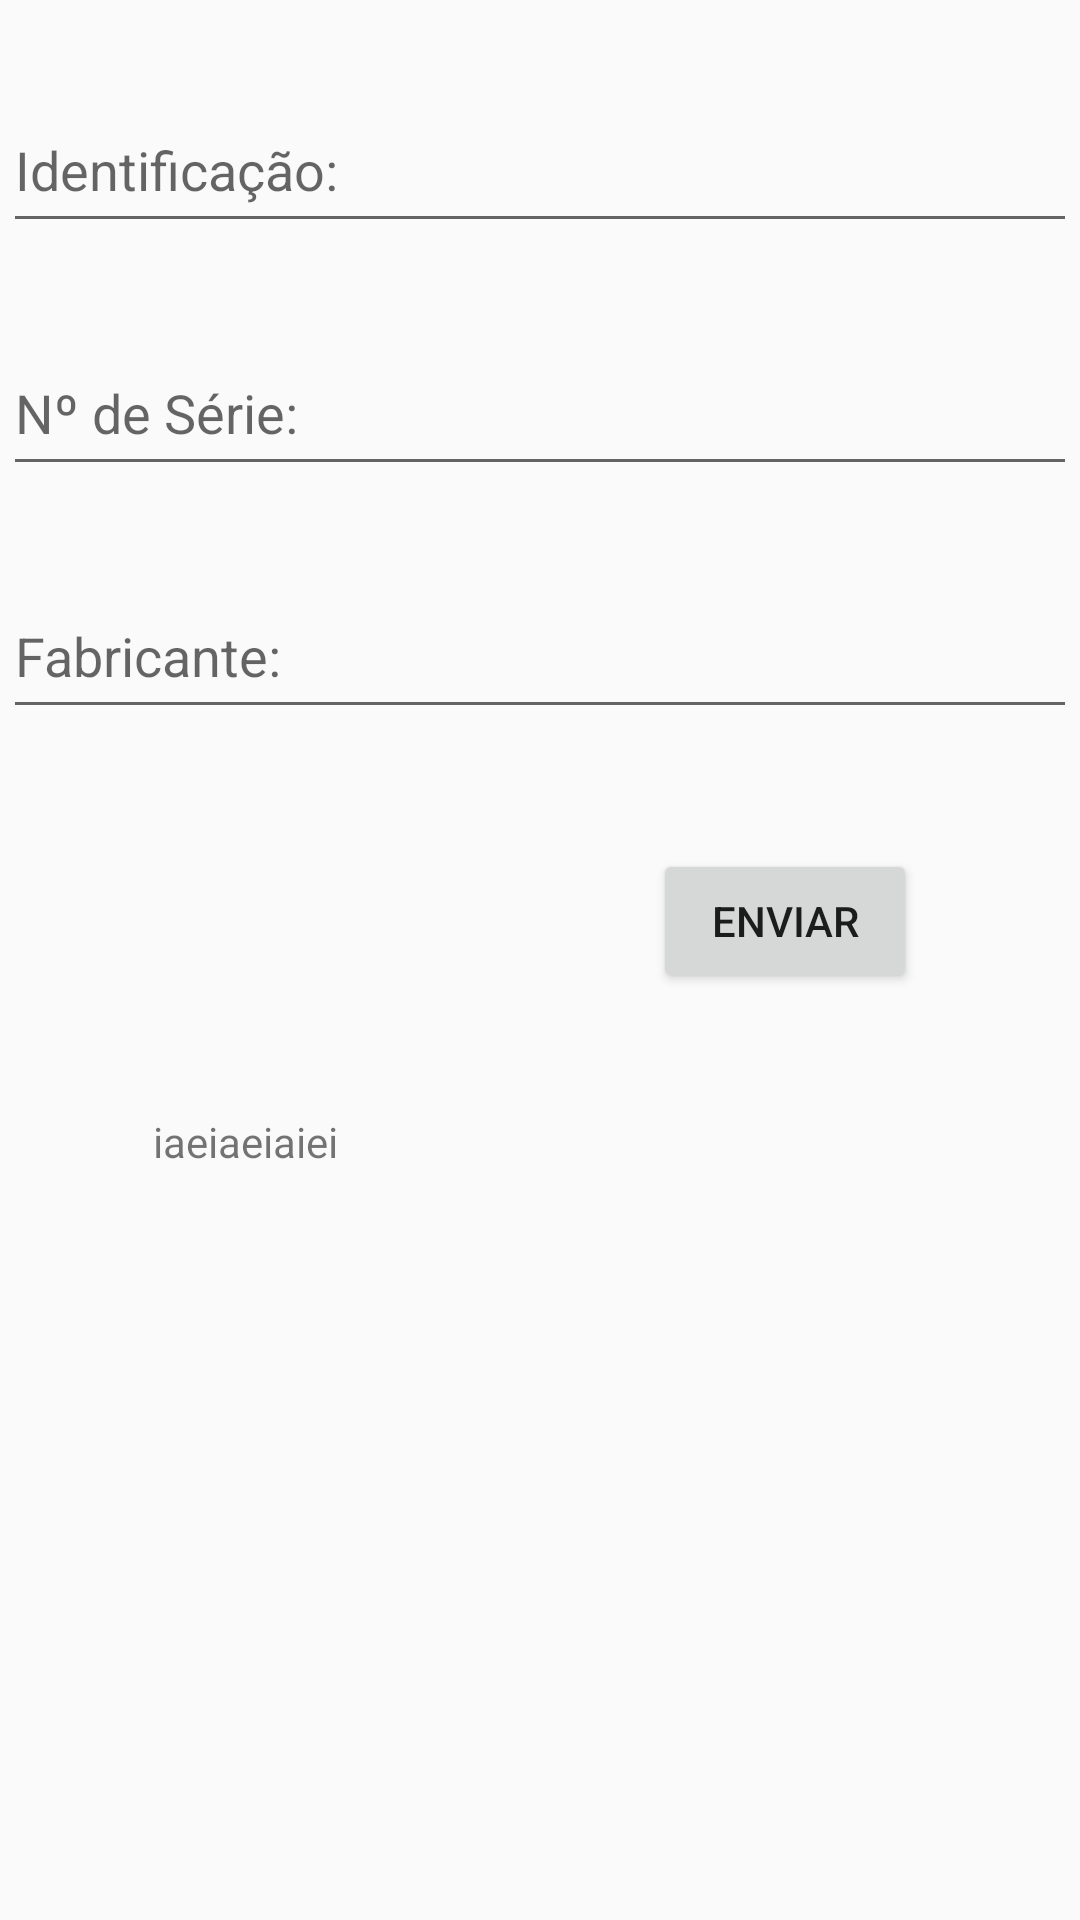

Layout XML and referenced resources for this Android screen:
<!-- AndroidManifest.xml: application theme Theme.DisjuntorBT -->
<!-- res/layout/activity_dados.xml -->
<?xml version="1.0" encoding="utf-8"?>
<android.support.constraint.ConstraintLayout xmlns:android="http://schemas.android.com/apk/res/android"
    xmlns:app="http://schemas.android.com/apk/res-auto"
    xmlns:tools="http://schemas.android.com/tools"
    android:layout_width="match_parent"
    android:layout_height="match_parent"

    android:layout_margin="1dp"
    android:layout_marginStart="1dp"
    android:layout_marginLeft="1dp"
    android:layout_marginTop="1dp"
    android:layout_marginEnd="1dp"
    android:layout_marginRight="1dp"
    android:layout_marginBottom="1dp"
    tools:context=".Dados">

    <android.support.design.widget.TextInputLayout
        android:id="@+id/textInputLayout"
        android:layout_width="match_parent"
        android:layout_height="wrap_content"
        android:layout_marginStart="1dp"
        android:layout_marginTop="20dp"
        android:layout_marginEnd="1dp"
        app:layout_constraintEnd_toEndOf="parent"
        app:layout_constraintStart_toStartOf="parent"
        app:layout_constraintTop_toTopOf="parent">

        <android.support.design.widget.TextInputEditText
            android:id="@+id/itId"
            android:layout_width="match_parent"
            android:layout_height="50dp"
            android:hint="@string/id"
            android:textColorHint="#546E7A" />


    </android.support.design.widget.TextInputLayout>

    <android.support.design.widget.TextInputLayout
        android:id="@+id/textInputLayout2"
        android:layout_width="match_parent"
        android:layout_height="wrap_content"
        android:layout_marginStart="1dp"
        android:layout_marginTop="20dp"
        android:layout_marginEnd="1dp"
        app:layout_constraintEnd_toEndOf="parent"
        app:layout_constraintStart_toStartOf="parent"
        app:layout_constraintTop_toBottomOf="@+id/textInputLayout">

        <android.support.design.widget.TextInputEditText
            android:id="@+id/itSN"
            android:layout_width="match_parent"
            android:layout_height="50dp"
            android:hint="@string/n_serie" />
    </android.support.design.widget.TextInputLayout>

    <android.support.design.widget.TextInputLayout
        android:id="@+id/textInputLayout3"
        android:layout_width="match_parent"
        android:layout_height="61dp"
        android:layout_marginStart="1dp"
        android:layout_marginTop="20dp"
        android:layout_marginEnd="1dp"
        app:layout_constraintEnd_toEndOf="parent"
        app:layout_constraintStart_toStartOf="parent"
        app:layout_constraintTop_toBottomOf="@+id/textInputLayout2">

        <android.support.design.widget.TextInputEditText
            android:id="@+id/itFab"
            android:layout_width="match_parent"
            android:layout_height="50dp"
            android:hint="@string/fabricante" />
    </android.support.design.widget.TextInputLayout>

    <Button
        android:id="@+id/send"
        android:layout_width="wrap_content"
        android:layout_height="wrap_content"
        android:layout_marginStart="213dp"
        android:layout_marginTop="40dp"
        android:layout_marginEnd="50dp"
        android:text="@string/Send"
        app:layout_constraintEnd_toEndOf="parent"
        app:layout_constraintStart_toStartOf="parent"
        app:layout_constraintTop_toBottomOf="@+id/textInputLayout3" />

    <TextView
        android:id="@+id/tvShowR"
        android:layout_width="255dp"
        android:layout_height="97dp"
        android:layout_marginStart="36dp"
        android:layout_marginTop="40dp"
        android:layout_marginEnd="39dp"
        android:text="iaeiaeiaiei"
        app:layout_constraintEnd_toEndOf="parent"
        app:layout_constraintStart_toStartOf="parent"
        app:layout_constraintTop_toBottomOf="@+id/send" />


</android.support.constraint.ConstraintLayout>
<!-- resources referenced by this layout -->
<resources>
  <string name="Send">Enviar</string>
  <string name="fabricante">Fabricante:</string>
  <string name="id">Identificação:</string>
  <string name="n_serie">Nº de Série:</string>
  <style name="Theme.DisjuntorBT" parent="Theme.AppCompat.Light.DarkActionBar">
          
          <item name="colorPrimary">@color/purple_500</item>
          <item name="colorPrimaryDark">@color/purple_700</item>
          <item name="colorAccent">@color/teal_200</item>
          
      </style>
  <color name="purple_500">#FF6200EE</color>
  <color name="purple_700">#FF3700B3</color>
  <color name="teal_200">#FF03DAC5</color>
</resources>
